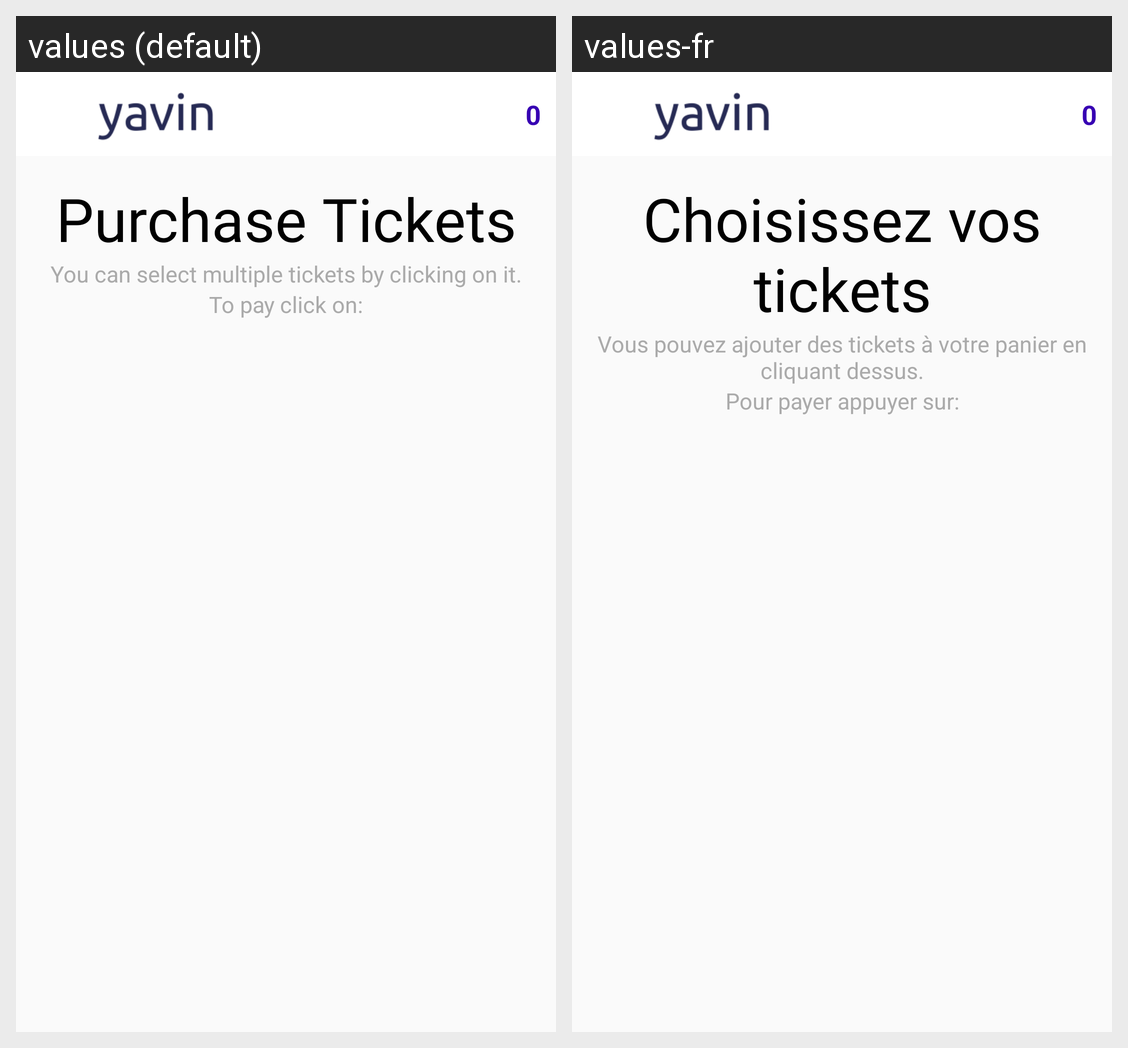

The same Android screen rendered under two of its app's locales, left to right. List the strings drawn on it with the default value and each locale's translation.
Android screen res/layout/fragment_home.xml rendered under 2 locales, left to right: values (default), values-fr. Device: Nexus 5 (rendered at 1080×1920; each locale shown at half size, 540×960, under a caption strip naming it); theme Theme.YavinTest.
Strings drawn on this screen, with the default value and each locale's value (text and hints the layout hard-codes, and strings that could not be matched under every locale, appear in the picture but are not listed):

select_your_ticket
  values: Purchase Tickets
  values-fr: Choisissez vos tickets

select_your_ticket_body
  values: You can select multiple tickets by clicking on it.
  values-fr: Vous pouvez ajouter des tickets à votre panier en cliquant dessus.

explanation_pay
  values: To pay click on:
  values-fr: Pour payer appuyer sur:
